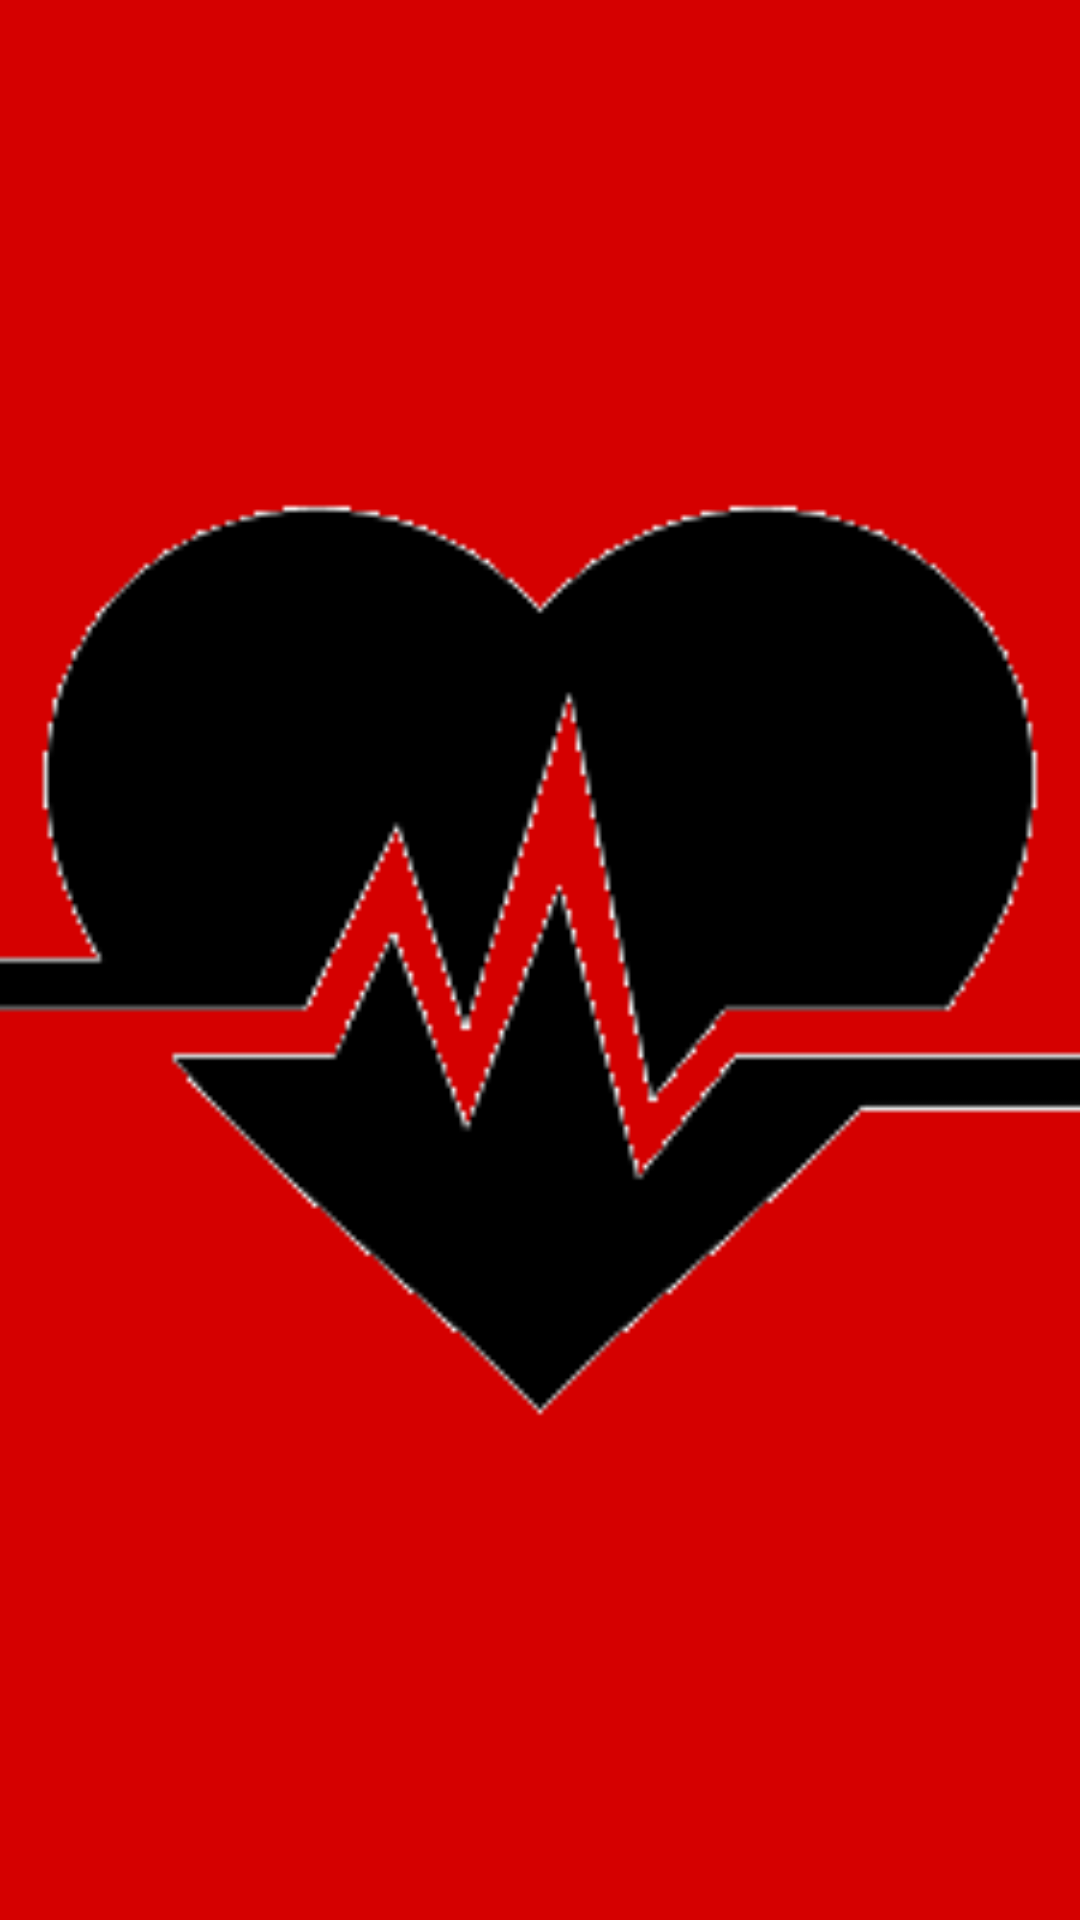

The Android layout XML behind this screen, and the referenced resources:
<!-- AndroidManifest.xml: application theme AppTheme.NoActionBar -->
<!-- res/layout/activity_splash_screen.xml -->
<?xml version="1.0" encoding="utf-8"?>
<RelativeLayout xmlns:android="http://schemas.android.com/apk/res/android"
    xmlns:app="http://schemas.android.com/apk/res-auto"
    xmlns:tools="http://schemas.android.com/tools"
    android:id="@+id/activity_splash_screen"
    android:layout_width="match_parent"
    android:layout_height="match_parent"
    android:background="@color/colorPrimary"
    tools:context="com.example.fernandopessina.hearttracker.SplashScreen">

    <ImageView
        android:layout_width="match_parent"
        android:layout_height="match_parent"
        app:srcCompat="@drawable/icon1"
        android:id="@+id/imageView"
        android:layout_alignParentTop="true"
        android:layout_alignParentStart="true" />
</RelativeLayout>
<!-- resources referenced by this layout -->
<resources>
  <color name="colorPrimary">#d50000</color>
  <!-- drawable icon1: png bitmap (drawable, 6137 bytes) -->
  <style name="AppTheme.NoActionBar">
          <item name="windowActionBar">false</item>
          <item name="windowNoTitle">true</item>
          <item name="android:navigationBarColor">@color/colorPrimary</item>
          <item name="android:statusBarColor">@color/colorPrimaryDark</item>
      </style>
  <color name="colorPrimaryDark">#b71c1c</color>
</resources>
